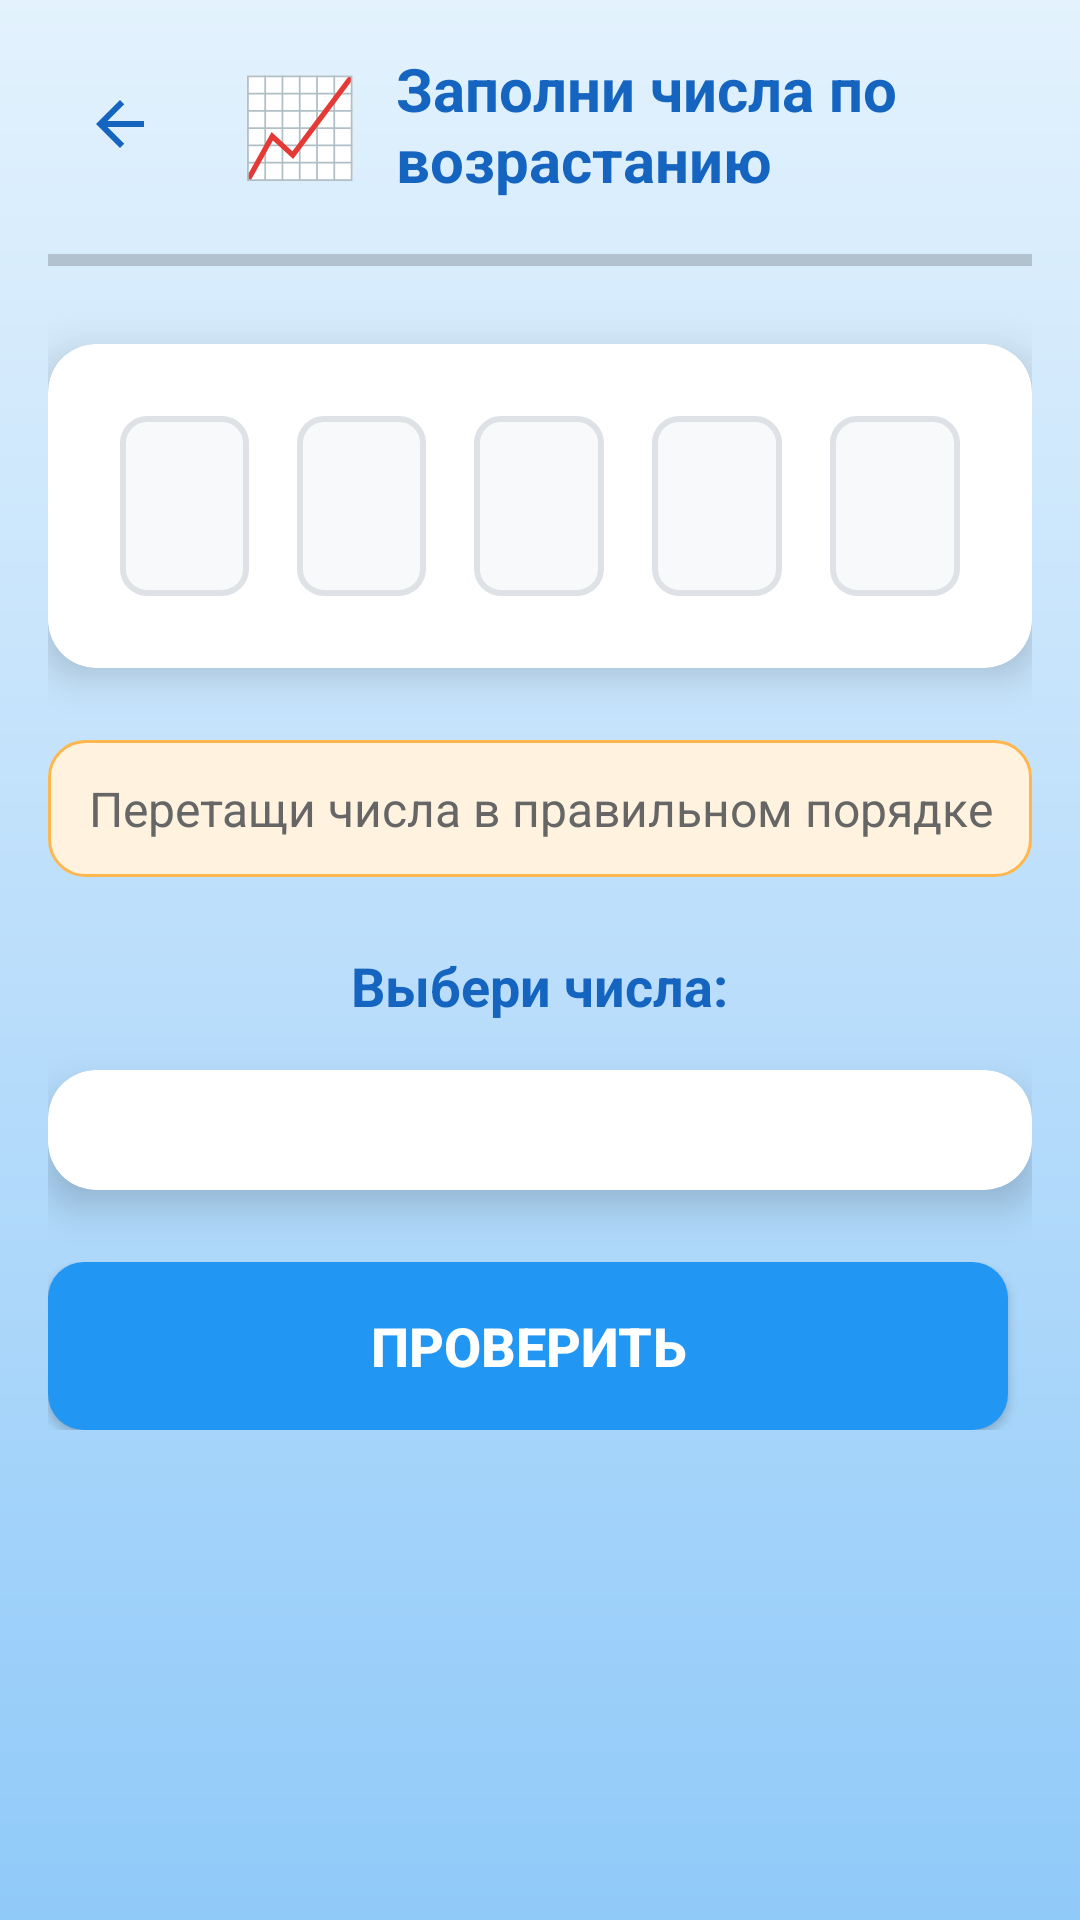

Reconstruct the res/layout file that produces this screen, plus the resources it refers to.
<!-- AndroidManifest.xml: application theme Theme.DanaBala -->
<!-- res/layout/activity_ascending_sequence.xml -->
<?xml version="1.0" encoding="utf-8"?>
<ScrollView xmlns:android="http://schemas.android.com/apk/res/android"
    xmlns:app="http://schemas.android.com/apk/res-auto"
    xmlns:tools="http://schemas.android.com/tools"
    android:layout_width="match_parent"
    android:layout_height="match_parent"
    android:background="@drawable/child_gradient_blue">

    <LinearLayout
        android:id="@+id/main"
        android:layout_width="match_parent"
        android:layout_height="wrap_content"
        android:orientation="vertical"
        android:padding="16dp"
        tools:context=".AscendingSequenceActivity">

        
        <LinearLayout
            android:layout_width="match_parent"
            android:layout_height="wrap_content"
            android:orientation="horizontal"
            android:gravity="center_vertical"
            android:layout_marginBottom="16dp">

            <ImageButton
                android:id="@+id/backButton"
                android:layout_width="48dp"
                android:layout_height="48dp"
                android:background="?attr/selectableItemBackgroundBorderless"
                android:src="@drawable/ic_arrow_back"
                android:contentDescription="Наз��д"
                android:layout_marginEnd="16dp" />

            <TextView
                android:layout_width="wrap_content"
                android:layout_height="wrap_content"
                android:text="📈"
                android:textSize="32sp"
                android:layout_marginEnd="12dp" />

            <TextView
                android:id="@+id/questionText"
                android:layout_width="0dp"
                android:layout_height="wrap_content"
                android:layout_weight="1"
                android:text="Заполни числа по возрастанию"
                android:textSize="20sp"
                android:textStyle="bold"
                android:textColor="#1565C0" />

        </LinearLayout>

        
        <ProgressBar
            android:id="@+id/progressBar"
            style="?android:attr/progressBarStyleHorizontal"
            android:layout_width="match_parent"
            android:layout_height="8dp"
            android:layout_marginBottom="24dp"
            android:progress="0"
            android:progressTint="#4CAF50" />

        
        <androidx.cardview.widget.CardView
            android:layout_width="match_parent"
            android:layout_height="wrap_content"
            android:layout_marginBottom="24dp"
            app:cardCornerRadius="16dp"
            app:cardElevation="8dp"
            app:cardBackgroundColor="#FFFFFF">

            <LinearLayout
                android:layout_width="match_parent"
                android:layout_height="wrap_content"
                android:orientation="horizontal"
                android:gravity="center"
                android:padding="24dp">

                <TextView
                    android:id="@+id/dropZone1"
                    android:layout_width="0dp"
                    android:layout_height="60dp"
                    android:layout_weight="1"
                    android:layout_marginEnd="8dp"
                    android:background="@drawable/number_drop_zone"
                    android:gravity="center"
                    android:textSize="24sp"
                    android:textStyle="bold"
                    android:textColor="#333333"
                    android:tag="0" />

                <TextView
                    android:id="@+id/dropZone2"
                    android:layout_width="0dp"
                    android:layout_height="60dp"
                    android:layout_weight="1"
                    android:layout_marginHorizontal="8dp"
                    android:background="@drawable/number_drop_zone"
                    android:gravity="center"
                    android:textSize="24sp"
                    android:textStyle="bold"
                    android:textColor="#333333"
                    android:tag="1" />

                <TextView
                    android:id="@+id/dropZone3"
                    android:layout_width="0dp"
                    android:layout_height="60dp"
                    android:layout_weight="1"
                    android:layout_marginHorizontal="8dp"
                    android:background="@drawable/number_drop_zone"
                    android:gravity="center"
                    android:textSize="24sp"
                    android:textStyle="bold"
                    android:textColor="#333333"
                    android:tag="2" />

                <TextView
                    android:id="@+id/dropZone4"
                    android:layout_width="0dp"
                    android:layout_height="60dp"
                    android:layout_weight="1"
                    android:layout_marginHorizontal="8dp"
                    android:background="@drawable/number_drop_zone"
                    android:gravity="center"
                    android:textSize="24sp"
                    android:textStyle="bold"
                    android:textColor="#333333"
                    android:tag="3" />

                <TextView
                    android:id="@+id/dropZone5"
                    android:layout_width="0dp"
                    android:layout_height="60dp"
                    android:layout_weight="1"
                    android:layout_marginStart="8dp"
                    android:background="@drawable/number_drop_zone"
                    android:gravity="center"
                    android:textSize="24sp"
                    android:textStyle="bold"
                    android:textColor="#333333"
                    android:tag="4" />

            </LinearLayout>

        </androidx.cardview.widget.CardView>

        
        <TextView
            android:id="@+id/hintText"
            android:layout_width="match_parent"
            android:layout_height="wrap_content"
            android:text="Перетащи числа в правильном порядке"
            android:textSize="16sp"
            android:textColor="#666666"
            android:gravity="center"
            android:layout_marginBottom="24dp"
            android:padding="12dp"
            android:background="@drawable/hint_background" />

        
        <TextView
            android:layout_width="wrap_content"
            android:layout_height="wrap_content"
            android:text="Выбери числа:"
            android:textSize="18sp"
            android:textStyle="bold"
            android:textColor="#1565C0"
            android:layout_marginBottom="16dp"
            android:layout_gravity="center" />

        <androidx.cardview.widget.CardView
            android:layout_width="match_parent"
            android:layout_height="wrap_content"
            android:layout_marginBottom="24dp"
            app:cardCornerRadius="16dp"
            app:cardElevation="8dp"
            app:cardBackgroundColor="#FFFFFF">

            <LinearLayout
                android:id="@+id/draggableNumbersContainer"
                android:layout_width="match_parent"
                android:layout_height="wrap_content"
                android:orientation="vertical"
                android:gravity="center"
                android:padding="16dp">

                
                <LinearLayout
                    android:id="@+id/firstRowContainer"
                    android:layout_width="match_parent"
                    android:layout_height="wrap_content"
                    android:orientation="horizontal"
                    android:gravity="center"
                    android:layout_marginBottom="8dp">
                </LinearLayout>

                
                <LinearLayout
                    android:id="@+id/secondRowContainer"
                    android:layout_width="match_parent"
                    android:layout_height="wrap_content"
                    android:orientation="horizontal"
                    android:gravity="center">
                </LinearLayout>

            </LinearLayout>

        </androidx.cardview.widget.CardView>

        
        <LinearLayout
            android:layout_width="match_parent"
            android:layout_height="wrap_content"
            android:orientation="horizontal"
            android:gravity="center">

            <Button
                android:id="@+id/checkButton"
                android:layout_width="0dp"
                android:layout_height="56dp"
                android:layout_weight="1"
                android:layout_marginEnd="8dp"
                android:text="Проверить"
                android:textSize="18sp"
                android:textStyle="bold"
                android:textColor="#FFFFFF"
                android:background="@drawable/button_check"
                android:elevation="4dp" />

            <Button
                android:id="@+id/nextButton"
                android:layout_width="0dp"
                android:layout_height="56dp"
                android:layout_weight="1"
                android:layout_marginStart="8dp"
                android:text="Далее"
                android:textSize="18sp"
                android:textStyle="bold"
                android:textColor="#FFFFFF"
                android:background="@drawable/button_next"
                android:elevation="4dp"
                android:visibility="gone" />

        </LinearLayout>

    </LinearLayout>

</ScrollView>
<!-- resources referenced by this layout -->
<resources>
  <!-- drawable button_check (drawable) -->
  <?xml version="1.0" encoding="utf-8"?>
  <shape xmlns:android="http://schemas.android.com/apk/res/android">
      <solid android:color="#2196F3" />
      <corners android:radius="12dp" />
  </shape>
  <!-- drawable button_next (drawable) -->
  <?xml version="1.0" encoding="utf-8"?>
  <shape xmlns:android="http://schemas.android.com/apk/res/android">
      <solid android:color="#4CAF50" />
      <corners android:radius="12dp" />
  </shape>
  <!-- drawable child_gradient_blue (drawable) -->
  <?xml version="1.0" encoding="utf-8"?>
  <shape xmlns:android="http://schemas.android.com/apk/res/android">
      <gradient
          android:type="linear"
          android:angle="270"
          android:startColor="#FFE3F2FD"
          android:centerColor="#FFBBDEFB"
          android:endColor="#FF90CAF9"
          android:gradientRadius="800dp" />
  </shape>
  <!-- drawable hint_background (drawable) -->
  <?xml version="1.0" encoding="utf-8"?>
  <shape xmlns:android="http://schemas.android.com/apk/res/android">
      <solid android:color="#FFF3E0" />
      <stroke android:width="1dp" android:color="#FFB74D" />
      <corners android:radius="12dp" />
  </shape>
  <!-- drawable ic_arrow_back (drawable) -->
  <?xml version="1.0" encoding="utf-8"?>
  <vector xmlns:android="http://schemas.android.com/apk/res/android"
      android:width="24dp"
      android:height="24dp"
      android:viewportWidth="24"
      android:viewportHeight="24"
      android:tint="#1565C0">
      <path
          android:fillColor="@android:color/white"
          android:pathData="M20,11H7.83l5.59,-5.59L12,4l-8,8 8,8 1.41,-1.41L7.83,13H20v-2z"/>
  </vector>
  <!-- drawable number_drop_zone (drawable) -->
  <?xml version="1.0" encoding="utf-8"?>
  <shape xmlns:android="http://schemas.android.com/apk/res/android">
      <solid android:color="#F8F9FA" />
      <stroke android:width="2dp" android:color="#DEE2E6" />
      <corners android:radius="8dp" />
  </shape>
  <style name="Theme.DanaBala" parent="Base.Theme.DanaBala" />
  <style name="Base.Theme.DanaBala" parent="Theme.Material3.DayNight.NoActionBar">
          
          
      </style>
</resources>
